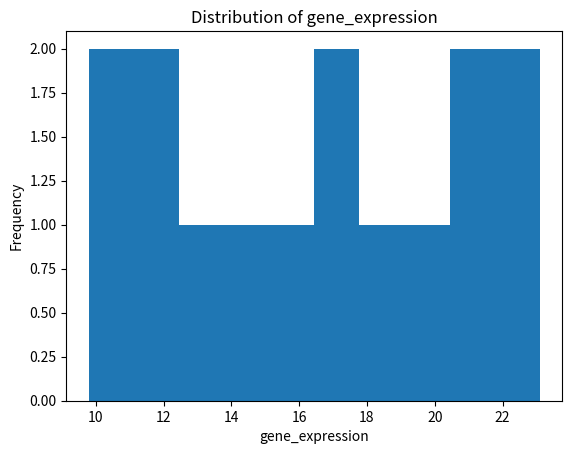
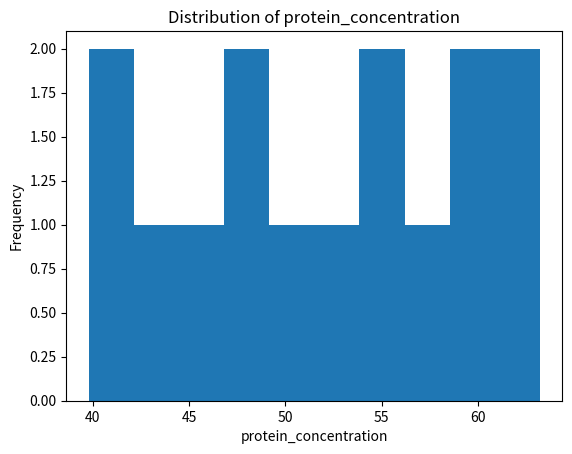
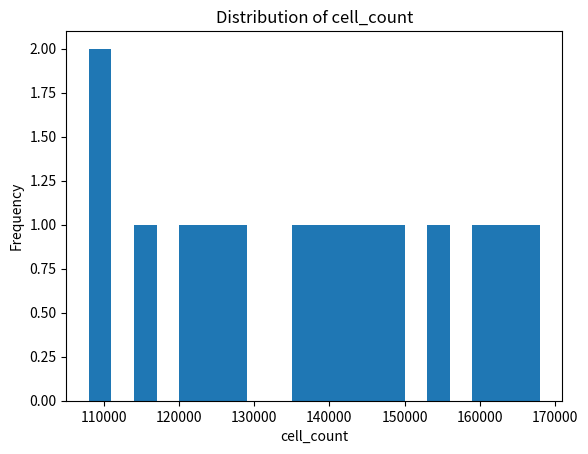
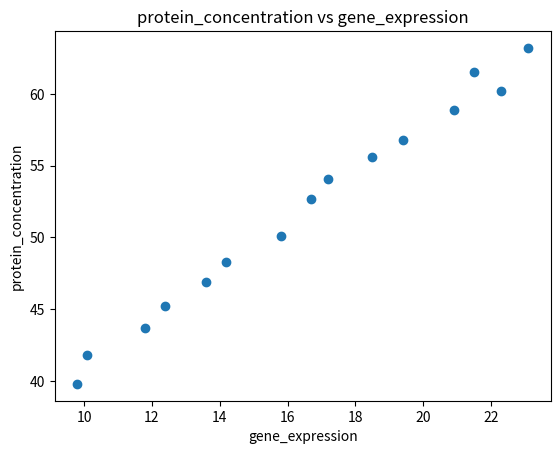
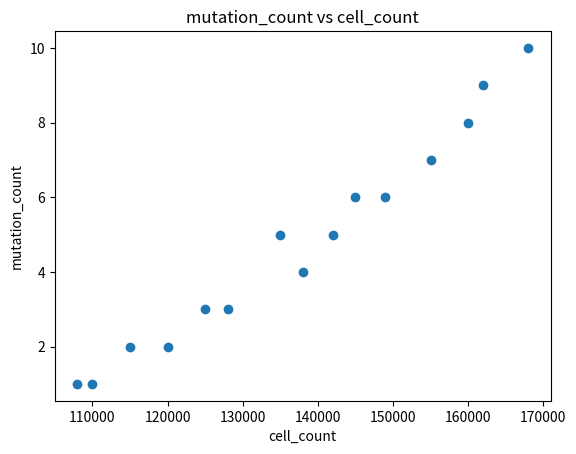

Reproduce these figures in Python, in order.
import pandas as pd
import matplotlib.pyplot as plt



data = {
    "sample_id": [
        "S001","S002","S003","S004","S005",
        "S006","S007","S008","S009","S010",
        "S011","S012","S013","S014","S015"
    ],

    "gene_expression": [
        12.4, 15.8, 10.1, 18.5, 22.3,
        16.7, 14.2, 20.9, 11.8, 19.4,
        13.6, 17.2, 21.5, 9.8, 23.1
    ],

    "protein_concentration": [
        45.2, 50.1, 41.8, 55.6, 60.2,
        52.7, 48.3, 58.9, 43.7, 56.8,
        46.9, 54.1, 61.5, 39.8, 63.2
    ],

    "cell_count": [
        120000, 135000, 110000, 145000, 160000,
        138000, 128000, 155000, 115000, 149000,
        125000, 142000, 162000, 108000, 168000
    ],

    "mutation_count": [
        2, 5, 1, 6, 8,
        4, 3, 7, 2, 6,
        3, 5, 9, 1, 10
    ],

    "gc_content": [
        42.5, 44.1, 41.8, 46.3, 48.2,
        45.6, 43.7, 47.9, 42.1, 46.8,
        43.4, 45.9, 48.6, 41.5, 49.2
    ],

    "sequence_length": [
        1200, 1450, 980, 1600, 1750,
        1500, 1350, 1700, 1100, 1650,
        1300, 1550, 1800, 950, 1850
    ],

    "ph": [
        7.2, 7.4, 6.9, 7.5, 7.8,
        7.3, 7.1, 7.6, 6.8, 7.5,
        7.2, 7.4, 7.9, 6.7, 8.0
    ],

    "temperature": [
        37.0, 36.8, 37.2, 38.0, 38.5,
        37.4, 36.9, 38.2, 37.1, 38.1,
        37.3, 37.8, 38.6, 36.7, 38.8
    ],

    "treatment": [
        "DrugA", "DrugB", "Control", "DrugA", "DrugC",
        "DrugB", "Control", "DrugA", "DrugC", "DrugB",
        "Control", "DrugA", "DrugC", "Control", "DrugB"
    ],

    "disease_status": [
        "Healthy", "Cancer", "Healthy", "Cancer", "Cancer",
        "Healthy", "Healthy", "Cancer", "Healthy", "Cancer",
        "Healthy", "Cancer", "Cancer", "Healthy", "Cancer"
    ]
}

#load data into a DataFrame object:
def load_data():
    df = pd.DataFrame(data)
    return df

def load_subdata(df,columns):
        return df[columns].copy()

def run_stats(df):
            head = df.head()
            shape = df.shape
            info = df.info()
            summary = df.describe()
            columns = df.columns
            types = df.dtypes
            sum = df.isnull().sum()
            return head,shape,summary, columns, types, sum


def plot_histogram(df,column,bins=10):
    plt.hist(df[column], bins=bins)
    plt.title(f"Distribution of {column}")
    plt.xlabel(column)
    plt.ylabel("Frequency")
    plt.show()


def plot_scatter(df,xcolumn,ycolumn):
    plt.scatter(df[xcolumn], df[ycolumn])
    plt.title(f"{ycolumn} vs {xcolumn}")
    plt.xlabel(xcolumn)
    plt.ylabel(ycolumn)
    plt.show()





#call load data
df = load_data()

#creating dataframes
gene_data = load_subdata(df, ["sample_id", "gene_expression"])
protein_data = load_subdata(df, ["sample_id", "protein_concentration"])
cellcount_data = load_subdata(df, ["sample_id", "cell_count"])

#call function to get subset data, add more combination later
datasets = {
    "Gene": gene_data,
    "Protein": protein_data,
    "Cell_count": cellcount_data}

for name, dataset in datasets.items():
    print(f"\n{name} Dataset")
    print(run_stats(dataset))
    head,shape,summary, columns, types, sum = run_stats(dataset)

#creating the plots 
plot_histogram(df, "gene_expression")
plot_histogram(df, "protein_concentration")
plot_histogram(df, "cell_count", bins=20)

#create scatter plots 
plot_scatter(df, "gene_expression", "protein_concentration")
plot_scatter(df, "cell_count", "mutation_count")
